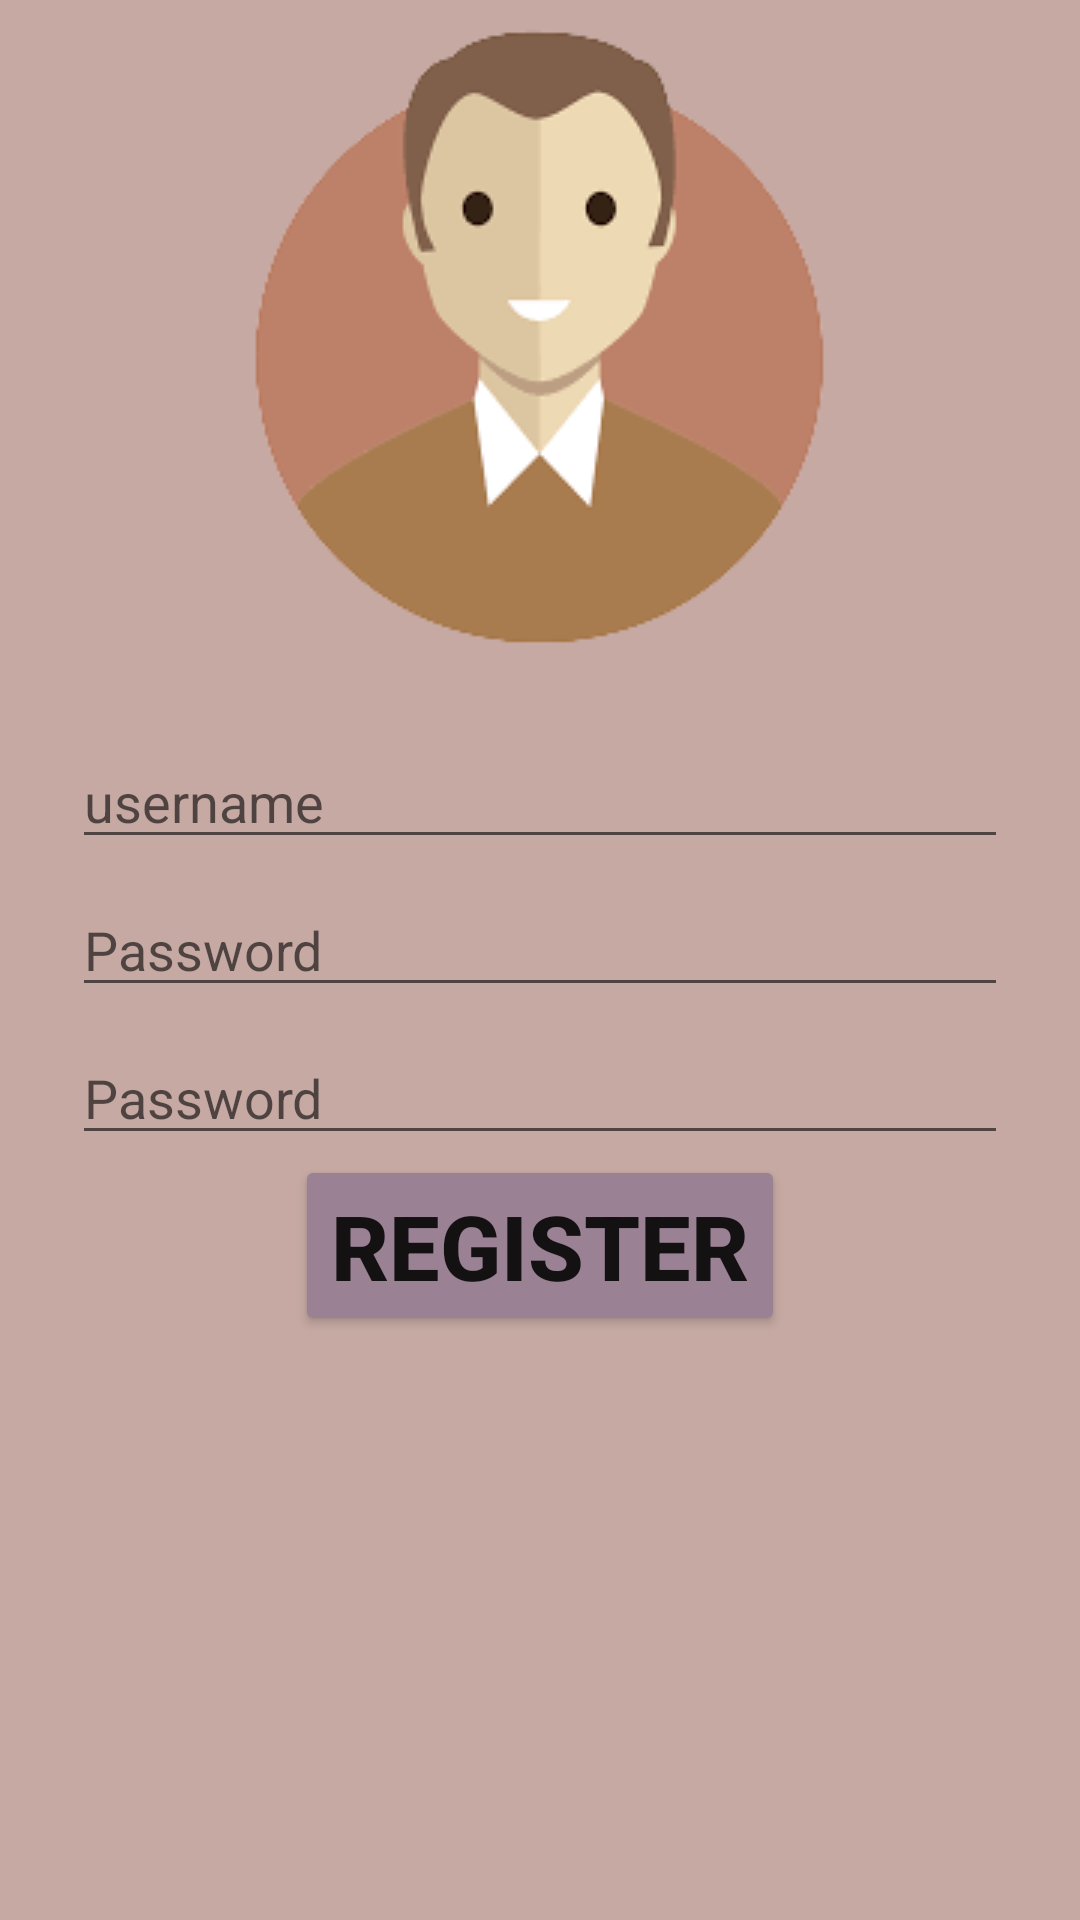

Write the Android layout XML for this screen, with the resource values it uses.
<!-- AndroidManifest.xml: application theme Theme.CoursesApp -->
<!-- res/layout/activity_registers.xml -->
<?xml version="1.0" encoding="utf-8"?>
<LinearLayout xmlns:android="http://schemas.android.com/apk/res/android"
    android:orientation="vertical"
    android:layout_width="match_parent"
    android:layout_height="match_parent"
    android:background="@color/meuz6">

    <ImageView
        android:layout_width="wrap_content"
        android:layout_height="wrap_content"
        android:src="@drawable/img_user"
        android:layout_gravity="center"
        android:paddingTop="@dimen/fragment_horizontal_margin"
        />


    <EditText
        android:id="@+id/registerusername"
        android:layout_height="wrap_content"
        android:layout_width="match_parent"
        android:layout_marginStart="24dp"
        android:layout_marginTop="20dp"
        android:layout_marginEnd="24dp"
        android:hint="username"
        android:inputType="text"
        android:selectAllOnFocus="true"

        />
    <EditText
        android:id="@+id/registerpassword"
        android:layout_width="match_parent"
        android:layout_height="wrap_content"
        android:layout_marginStart="24dp"
        android:layout_marginTop="8dp"
        android:layout_marginEnd="24dp"
        android:hint="@string/prompt_password"
        android:imeActionLabel="@string/action_sign_in_short"
        android:imeOptions="actionDone"
        android:inputType="textPassword"
        android:selectAllOnFocus="true"

        />


    <EditText
        android:id="@+id/registerconfirmepassword"
        android:layout_width="match_parent"
        android:layout_height="wrap_content"
        android:layout_marginStart="24dp"
        android:layout_marginTop="8dp"
        android:layout_marginEnd="24dp"
        android:hint="@string/prompt_password"
        android:imeActionLabel="@string/action_sign_in_short"
        android:imeOptions="actionDone"
        android:inputType="textPassword"
        android:selectAllOnFocus="true"
        />
    <Button
        android:id="@+id/registerregister"
        android:layout_width="wrap_content"
        android:layout_height="wrap_content"
        android:layout_gravity="center"
        android:layout_margin="@dimen/fragment_horizontal_margin"
        android:text="@string/register"
        android:textStyle="bold"
        android:textSize="30dp"
        android:backgroundTint="@color/meuz5"
        />
</LinearLayout>
<!-- resources referenced by this layout -->
<resources>
  <color name="meuz5">#9A8194</color>
  <color name="meuz6">#C6A9A3</color>
  <!-- drawable img_user: png bitmap (drawable-v24, 11296 bytes) -->
  <string name="action_sign_in_short">Sign in</string>
  <string name="prompt_password">Password</string>
  <string name="register">register</string>
  <style name="Theme.CoursesApp" parent="Theme.MaterialComponents.DayNight.DarkActionBar">
          
          <item name="colorPrimary">@color/meuz5</item>
          <item name="colorPrimaryVariant">@color/purple_700</item>
  
          <item name="colorOnPrimary">@color/white</item>
          
          <item name="colorSecondary">@color/teal_200</item>
          <item name="colorSecondaryVariant">@color/teal_700</item>
          <item name="colorOnSecondary">@color/black</item>
          
          <item name="android:statusBarColor" tools:targetApi="l">?attr/colorPrimaryVariant</item>
          
      </style>
  <color name="purple_700">#FF3700B3</color>
  <color name="white">#FFFFFFFF</color>
  <color name="teal_200">#FF03DAC5</color>
  <color name="teal_700">#FF018786</color>
  <color name="black">#FF000000</color>
</resources>
